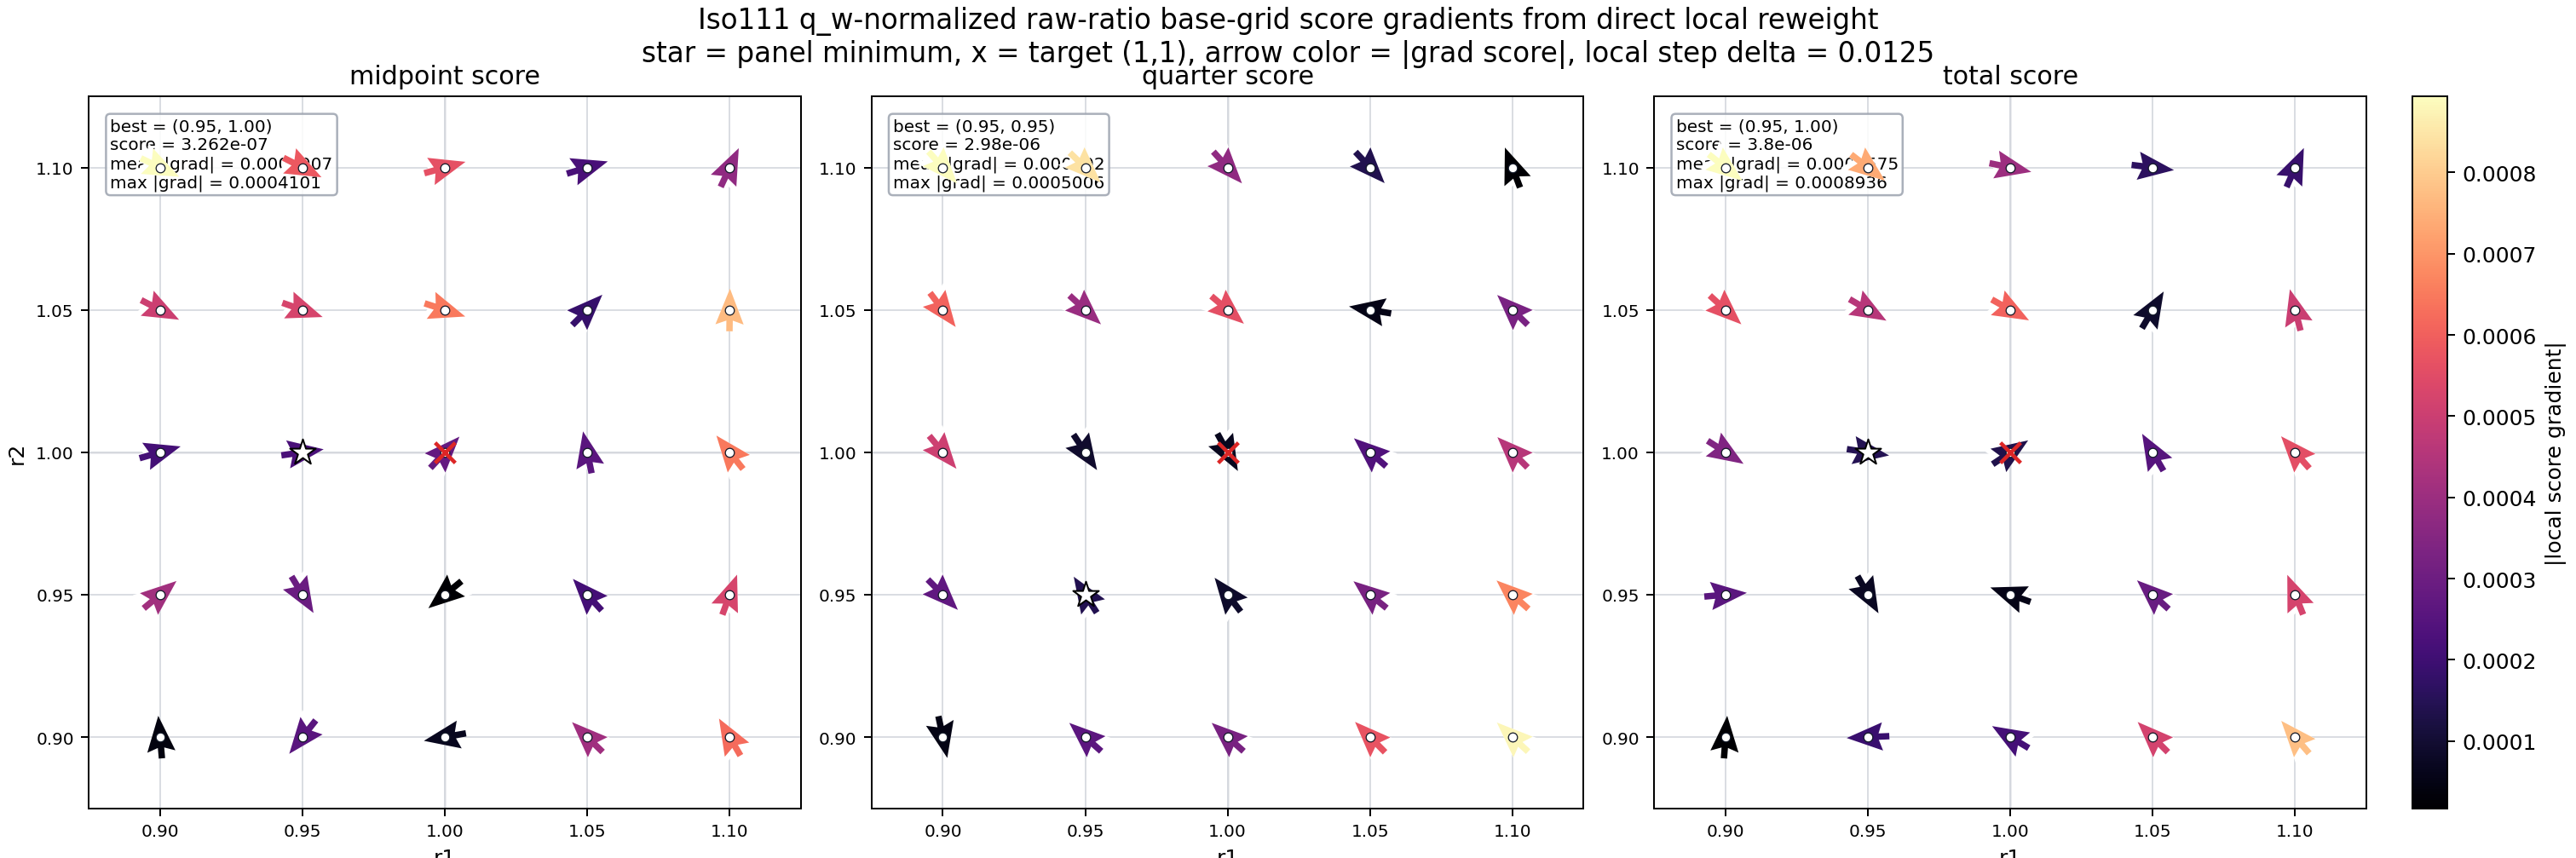

The data file committed next to this chart (first rows):
r1	r2	midpoint_score	midpoint_score_dC_dr1	midpoint_score_dC_dr2	midpoint_score_grad_norm	quarter_score	quarter_score_dC_dr1	quarter_score_dC_dr2	quarter_score_grad_norm	total_score	total_score_dC_dr1	total_score_dC_dr2	total_score_grad_norm
0.9	0.9	0.0000005394	-0.000003428	0.0000395	0.00003965	0.000003625	0.000004743	-0.00002232	0.00002282	0.000004164	0.000001315	0.00001718	0.00001723
0.9	0.95	0.000006744	-0.00008195	-0.0001035	0.000132	0.000004667	-0.0001073	0.00009529	0.0001435	0.00001141	-0.0001892	-0.000008187	0.0001894
0.9	1	0.000006485	-0.00004996	-0.000008908	0.00005075	0.00000732	-0.0001335	0.0001188	0.0001787	0.00001381	-0.0001834	0.0001099	0.0002138
0.9	1.05	0.00001246	-0.0001425	0.000139	0.000199	0.00002079	-0.0002243	0.0002264	0.0003187	0.00003325	-0.0003667	0.0003654	0.0005177
0.9	1.1	0.0000294	-0.0001461	0.0002526	0.0002918	0.00003783	-0.0003591	0.0003348	0.000491	0.00006723	-0.0005052	0.0005874	0.0007748
0.95	0.9	0.00002784	0.0001538	0.0001284	0.0002004	0.000003932	0.0001046	-0.0001056	0.0001486	0.00003177	0.0002584	0.00002282	0.0002594
0.95	0.95	0.000006143	0.0000768	-0.0001276	0.000149	0.00000298	-0.00004072	0.00006359	0.00007551	0.000009122	0.00003608	-0.00006405	0.00007352
0.95	1	0.0000003262	-0.00002214	-0.00001813	0.00002862	0.000003474	-0.00002785	0.00003611	0.0000456	0.0000038	-0.00004999	0.00001798	0.00005313
0.95	1.05	0.000009201	-0.00007566	0.00008287	0.0001122	0.000009861	-0.0001391	0.0001125	0.0001789	0.00001906	-0.0002148	0.0001954	0.0002904
0.95	1.1	0.00003638	0.00008617	0.0002344	0.0002498	0.00002659	-0.000279	0.0002493	0.0003741	0.00006297	-0.0001928	0.0004837	0.0005207
1	0.9	0.00001189	0.000109	0.00003131	0.0001134	0.0000137	0.0001786	-0.0002161	0.0002803	0.0000256	0.0002876	-0.0001848	0.0003418
1	0.95	0.000005492	0.000118	0.00001685	0.0001192	0.000009768	0.00002533	-0.00003834	0.00004595	0.00001526	0.0001433	-0.00002149	0.0001449
1	1	0.000009051	0.00009699	0.0001044	0.0001425	0.00000841	0.00001568	-0.00002866	0.00003267	0.00001746	0.0001127	0.0000757	0.0001357
1	1.05	0.00000893	-0.00002681	0.0001308	0.0001335	0.000005321	-0.00009775	0.00008495	0.0001295	0.00001425	-0.0001246	0.0002157	0.0002491
1	1.1	0.00002624	-0.0001889	0.0002372	0.0003033	0.0000106	-0.0001794	0.0001804	0.0002544	0.00003683	-0.0003683	0.0004177	0.0005569
1.05	0.9	0.00001776	0.0002126	-0.00011	0.0002394	0.00001318	0.000203	-0.0002698	0.0003376	0.00003094	0.0004156	-0.0003798	0.000563
1.05	0.95	0.00001228	0.0002351	-0.00008305	0.0002494	0.000008532	0.0001613	-0.0001478	0.0002188	0.00002081	0.0003964	-0.0002309	0.0004587
1.05	1	0.00001961	0.0002888	-0.0000934	0.0003036	0.00001658	0.0002373	-0.0002012	0.0003111	0.00003618	0.0005262	-0.0002946	0.000603
1.05	1.05	0.000006293	0.00007131	0.00007206	0.0001014	0.000004154	-0.00002599	0.000004272	0.00002634	0.00001045	0.00004531	0.00007633	0.00008877
1.05	1.1	0.00006708	0.000004408	0.0003564	0.0003565	0.000005959	-0.0001285	0.0001256	0.0001797	0.00007304	-0.0001241	0.0004821	0.0004978
1.1	0.9	0.00005169	0.0003694	-0.0001781	0.0004101	0.00004193	0.0003343	-0.0003726	0.0005006	0.00009362	0.0007037	-0.0005508	0.0008936
1.1	0.95	0.0000163	0.0002449	-0.0001256	0.0002752	0.00003332	0.0003394	-0.000326	0.0004706	0.00004962	0.0005843	-0.0004516	0.0007385
1.1	1	0.00005555	0.0002562	0.00007095	0.0002659	0.00001187	0.0001386	-0.0001533	0.0002067	0.00006742	0.0003948	-0.00008239	0.0004033
1.1	1.05	0.000007122	0.0001121	0.00003362	0.0001171	0.000005554	0.00004997	-0.00005344	0.00007317	0.00001268	0.0001621	-0.00001982	0.0001633
1.1	1.1	0.00002167	0.0000781	0.0001671	0.0001845	0.000008167	-0.000001879	0.000004957	0.000005301	0.00002984	0.00007622	0.0001721	0.0001882
